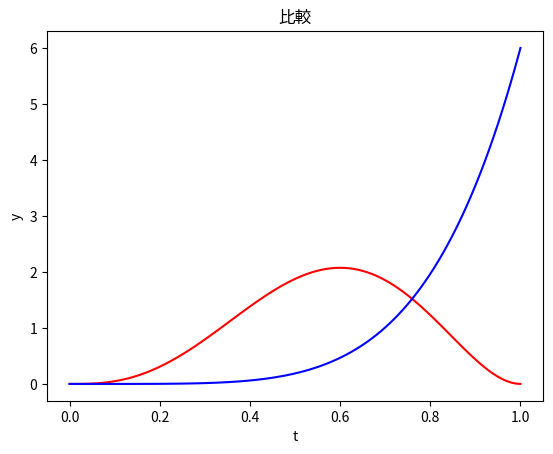

The script that saved this image:
import numpy as np
import matplotlib.pyplot as plt
from scipy import stats


m = [1,2,2,2,3,4]
n = [1,1,2,3,3,3]
a, b = np.array(m),np.array(n)

len = len(m)

s = [1,2,3,4,5,6]
t = [1,1,1,1,1,1]
c, d = np.array(s),np.array(t)

x = np.arange(0. , 1.01, 0.01)

y = np.zeros([x.shape[0], a.shape[0]])
z = np.zeros([x.shape[0], c.shape[0]])

plt.title("比較")
plt.xlabel("t")
plt.ylabel("y")

i = len -1

y[:,i] = stats.beta.pdf(x,a[i],b[i])
plt.plot(x, y[:,i], color = "red")

z[:,i] = stats.beta.pdf(x,c[i],d[i])
plt.plot(x, z[:,i], color = "blue")

plt.show()